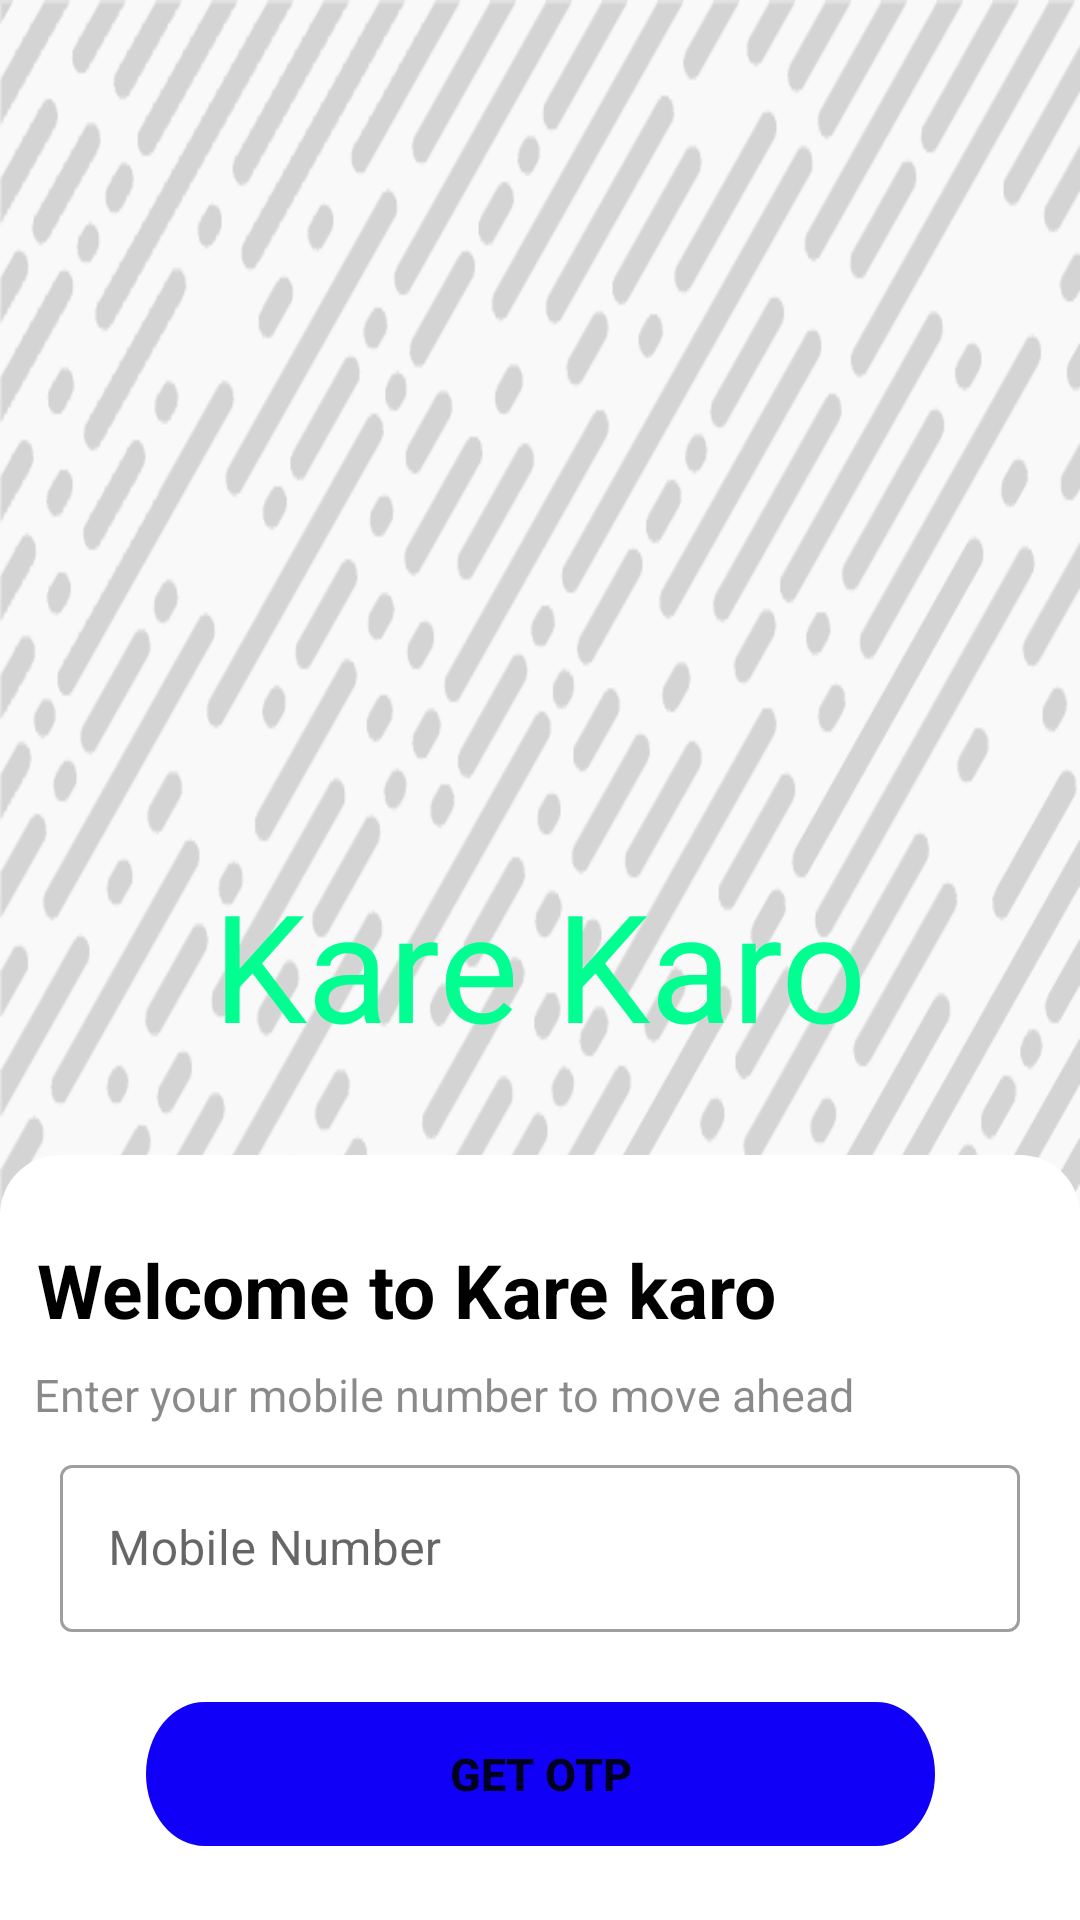

Reconstruct the res/layout file that produces this screen, plus the resources it refers to.
<!-- AndroidManifest.xml: application theme Theme.KareKaro -->
<!-- res/layout/activity_main.xml -->
<?xml version="1.0" encoding="utf-8"?>
<androidx.constraintlayout.widget.ConstraintLayout xmlns:android="http://schemas.android.com/apk/res/android"
    xmlns:app="http://schemas.android.com/apk/res-auto"
    xmlns:tools="http://schemas.android.com/tools"
    android:layout_width="match_parent"
    android:layout_height="match_parent"
    android:background="@drawable/seamless_pattern"
    tools:context=".MainActivity">


    <TextView
        android:layout_width="wrap_content"
        android:layout_height="wrap_content"
        android:layout_marginTop="288dp"
        android:text="Kare Karo"
        android:textColor="#00ff90"
        android:textSize="50dp"
        app:layout_constraintEnd_toEndOf="parent"
        app:layout_constraintStart_toStartOf="parent"
        app:layout_constraintTop_toTopOf="parent" />

    <ImageView
        android:id="@+id/img1"
        android:layout_width="match_parent"
        android:layout_height="255dp"
        android:src="@drawable/bg"
        app:layout_constraintBottom_toBottomOf="parent"
        app:layout_constraintTop_toTopOf="parent"
        app:layout_constraintVertical_bias="1.0"
        tools:layout_editor_absoluteX="0dp" />

    <TextView
        android:id="@+id/textView"
        android:layout_width="wrap_content"
        android:layout_height="wrap_content"
        android:layout_marginTop="28dp"
        android:text="Welcome to Kare karo"
        android:textColor="#000000"
        android:textSize="25dp"
        android:textStyle="bold"
        app:layout_constraintEnd_toEndOf="parent"
        app:layout_constraintHorizontal_bias="0.108"
        app:layout_constraintStart_toStartOf="parent"
        app:layout_constraintTop_toTopOf="@+id/img1" />


    <TextView
        android:id="@+id/textView2"
        android:layout_width="wrap_content"
        android:layout_height="wrap_content"
        android:layout_marginTop="8dp"
        android:text="Enter your mobile number to move ahead"
        android:textColor="#75000000"
        android:textSize="15dp"
        app:layout_constraintEnd_toEndOf="parent"
        app:layout_constraintHorizontal_bias="0.132"
        app:layout_constraintStart_toStartOf="parent"
        app:layout_constraintTop_toBottomOf="@+id/textView" />

    <com.google.android.material.textfield.TextInputLayout
        android:id="@+id/box1"
        style="@style/Widget.MaterialComponents.TextInputLayout.OutlinedBox"
        android:layout_width="match_parent"
        android:layout_height="wrap_content"
        android:layout_centerHorizontal="true"
        android:layout_marginLeft="20dp"
        android:layout_marginRight="20dp"
        app:layout_constraintEnd_toEndOf="parent"
        app:layout_constraintStart_toStartOf="parent"
        app:layout_constraintTop_toBottomOf="@+id/textView2"
        android:layout_marginTop="8dp">

        <com.google.android.material.textfield.TextInputEditText
            android:id="@+id/mobilenumber"
            android:layout_width="match_parent"
            android:layout_height="wrap_content"
            android:hint="Mobile Number"
            android:textColor="#252734"
            android:inputType="phone"
            />

    </com.google.android.material.textfield.TextInputLayout>

    <Button
        android:id="@+id/btn_getotp"
        android:layout_width="wrap_content"
        android:layout_height="wrap_content"
        android:layout_marginTop="8dp"
        android:background="@drawable/ic_rectangle_2"
        app:layout_constraintBottom_toBottomOf="parent"
        app:layout_constraintEnd_toEndOf="parent"
        app:layout_constraintStart_toStartOf="parent"
        app:layout_constraintTop_toBottomOf="@+id/box1"
        app:layout_constraintVertical_bias="0.384"
        android:text="Get OTP"
        android:textStyle="bold"
        android:textSize="15dp"
        />


</androidx.constraintlayout.widget.ConstraintLayout>
<!-- resources referenced by this layout -->
<resources>
  <!-- drawable bg (drawable) -->
  <?xml version="1.0" encoding="utf-8"?>
  <shape xmlns:android="http://schemas.android.com/apk/res/android"
      android:shape="rectangle"
      >
  
      <solid android:color="#ffffff"/>
      <corners android:topLeftRadius="20dp" android:topRightRadius="20dp"/>
      
  </shape>
  <!-- drawable ic_rectangle_2 (drawable) -->
  <vector xmlns:android="http://schemas.android.com/apk/res/android"
      android:width="263dp"
      android:height="39dp"
      android:viewportWidth="263"
      android:viewportHeight="39">
    <path
        android:pathData="M19.5,0L243.5,0A19.5,19.5 0,0 1,263 19.5L263,19.5A19.5,19.5 0,0 1,243.5 39L19.5,39A19.5,19.5 0,0 1,0 19.5L0,19.5A19.5,19.5 0,0 1,19.5 0z"
        android:fillColor="#1100f8"/>
  </vector>
  <!-- drawable seamless_pattern: png bitmap (drawable, 12177 bytes) -->
  <style name="Theme.KareKaro" parent="Theme.MaterialComponents.Light.NoActionBar">
          
          <item name="colorPrimary">@color/purple_500</item>
          <item name="colorPrimaryVariant">@color/purple_700</item>
          <item name="colorOnPrimary">@color/white</item>
          
          <item name="colorSecondary">@color/teal_200</item>
          <item name="colorSecondaryVariant">@color/teal_700</item>
          <item name="colorOnSecondary">@color/black</item>
          
          <item name="android:statusBarColor" tools:targetApi="l">?attr/colorPrimaryVariant</item>
          
      </style>
  <!-- not gathered from this repository: default colours our renderer supplied (Android Studio template values) -->
  <color name="purple_500">#FF6200EE</color>
  <color name="purple_700">#FF3700B3</color>
  <color name="teal_200">#FF03DAC5</color>
  <color name="teal_700">#FF018786</color>
  <color name="black">#FF000000</color>
  <color name="white">#FFFFFFFF</color>
</resources>
